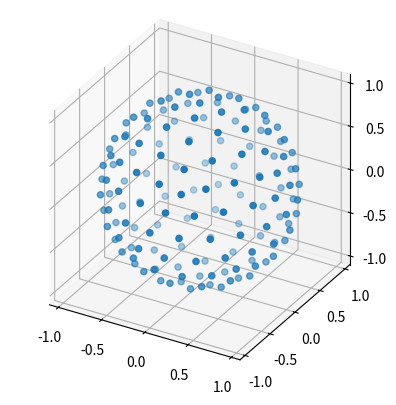

Here is the Python script that generated this plot:
from collections import defaultdict
from typing import Tuple

import numpy as np
from scipy.spatial import ConvexHull

_ico_ring_h = np.sqrt(1 / 5)
_ico_ring_r = np.sqrt(4 / 5)

class Geodesic():
    """ Points arranged pretty uniformly and regularly on a sphere"""

    #
    # Need to define an icosahedron, upon which everything else is based
    #

    _base_vertices = \
        [(0.0, 0.0, 1.0)] + \
        [(_ico_ring_r * np.cos(angle), _ico_ring_r * np.sin(angle), _ico_ring_h) for angle in
         2 * np.pi * np.arange(5) / 5] + \
        [(_ico_ring_r * np.cos(angle), _ico_ring_r * np.sin(angle), -_ico_ring_h) for angle in
         2 * np.pi * (np.arange(5) + 0.5) / 5] + \
        [(0.0, 0.0, -1.0)]

    _base_edges = [
        (0, 1),  # Top converging
        (0, 2),
        (0, 3),
        (0, 4),
        (0, 5),
        (1, 2),  # Top radial
        (2, 3),
        (3, 4),
        (4, 5),
        (5, 1),  # Middle diagonals, advanced
        (1, 6),
        (2, 7),
        (3, 8),
        (4, 9),
        (5, 10),
        (1, 10),  # Middle diagonals, delayed
        (2, 6),
        (3, 7),
        (4, 8),
        (5, 9),
        (6, 7),  # Bottom radial
        (7, 8),
        (8, 9),
        (9, 10),
        (10, 6),
        (6, 11),  # Bottom converging
        (7, 11),
        (8, 11),
        (9, 11),
        (10, 11),
    ]

    _base_triangles = [
        (0, 1, 2),  # Top cap
        (0, 2, 3),
        (0, 3, 4),
        (0, 4, 5),
        (0, 5, 1),
        (2, 1, 6),  # Top middle ring
        (3, 2, 7),
        (4, 3, 8),
        (5, 4, 9),
        (1, 5, 10),
        (6, 10, 1),  # Bottom middle ring
        (7, 6, 2),
        (8, 7, 3),
        (9, 8, 4),
        (10, 9, 5),
        (6, 7, 11),  # Bottom cap
        (7, 8, 11),
        (8, 9, 11),
        (9, 10, 11),
        (10, 6, 11)
    ]

    _cache = {}


    @staticmethod
    def points_for_division_amount(n_divisions):
        """ Get the number of points on the sphere for a given number of geodesic divisions
        by which I mean how many sections is each edge of the initial icosahedron split into
        (not how many times it is divided in half, which might be what you think given some other
        geodesic generation methods)

        Icosahedron counts as 1 division

        """

        return 10*n_divisions*n_divisions + 2



    @staticmethod
    def minimal_divisions_for_points(n_points):
        """ What division number should I use if I want at least n_points points on my geodesic

        rounded (ciel) inverse of points_for_division_amount
        """

        n_ish = np.sqrt((n_points - 2)/10)

        return int(max([1.0, np.ceil(n_ish)]))

    @staticmethod
    def by_point_count(self, n_points) -> Tuple[np.ndarray, np.ndarray]:
        """ Get point sample on a unit geodesic sphere, *at least* n_points will be returned

        Weights of each point are calculated by fractional spherical area of dual polyhedron, and total weight = 4pi
        """

        return self.by_divisions(self.minimal_divisions_for_points(n_points))

    @staticmethod
    def by_divisions(n_divisions) -> Tuple[np.ndarray, np.ndarray]:

        """ Get point sample on a unit geodesic sphere, points are creating by dividing each
        face of an icosahedron into smaller triangles so that each edge is split into n_divisions pieces

        Weights of each point are calculated by fractional spherical area of dual polyhedron, and total weight = 4pi
        """

        # Check cache for pre-existing data
        if n_divisions in Geodesic._cache:
            return Geodesic._cache[n_divisions]


        #
        # Main bit: We have to treat faces, edges and vertices individually to avoid duplicate points
        #

        # Original vertices will become new vertices
        points = [np.array(p) for p in Geodesic._base_vertices]

        # Iterate over edges
        for i, j in Geodesic._base_edges:
            p1 = np.array(Geodesic._base_vertices[i])
            p2 = np.array(Geodesic._base_vertices[j])

            delta = (p2 - p1) / n_divisions

            for a in range(1, n_divisions):
                new_point = p1 + a*delta
                new_point /= np.sqrt(np.sum(new_point ** 2))

                points.append(new_point)


        # Iterate over faces need to, and add divsions
        for i, j, k in Geodesic._base_triangles:
            p1 = np.array(Geodesic._base_vertices[i])
            p2 = np.array(Geodesic._base_vertices[j])
            p3 = np.array(Geodesic._base_vertices[k])

            d1 = p1 - p3
            d2 = p2 - p3

            # Division of the shape, just fill in the inside
            for a_plus_b in range(1, n_divisions):
                for a in range(1, a_plus_b):

                    b = a_plus_b - a

                    new_point = p3 + d1*(a / n_divisions) + d2*(b / n_divisions)
                    new_point /= np.sqrt(np.sum(new_point**2))

                    points.append(new_point)

        points = np.array(points)

        weights = Geodesic._calculate_weights(points)


        # Cache the data
        Geodesic._cache[n_divisions] = (points, weights)

        return points, weights

    @staticmethod
    def _calculate_weights(points) -> np.ndarray:
        """
        Calculate the anular area associated with each point
        """

        z = np.array([0.0, 0.0, 1.0]) # Used in area calculation

        # Calculate convex hull to get the triangles, because it's easy
        hull = ConvexHull(points)

        centroids = []

        # Dictionary to track which centroids are associated with each point
        point_to_centroid = defaultdict(list)

        # calculate centroid, lets not check for correct hull data, as nothing is user
        # facing, and has a reliably triangular and convex input
        for centroid_index, simplex in enumerate(hull.simplices):
            p1 = points[simplex[0], :]
            p2 = points[simplex[1], :]
            p3 = points[simplex[2], :]

            centroid = p1 + p2 + p3
            centroid /= np.sqrt(np.sum(centroid**2))

            centroids.append(centroid)

            point_to_centroid[simplex[0]].append(centroid_index)
            point_to_centroid[simplex[1]].append(centroid_index)
            point_to_centroid[simplex[2]].append(centroid_index)

        # Find the area of the spherical polygon associated with each point
        # 1) get the associated centroids
        # 2) order them to allow the identification of triangles
        # 3) for each triangle [point, centroid_i, centroid_i+1], calculate the area

        areas = []
        for point_index, point in enumerate(points):

            # 1) Get centroids
            centroid_indices = point_to_centroid[point_index]
            centroid_points = [centroids[i] for i in centroid_indices]

            n_centroids = len(centroid_indices)


            # 2) Order them around the point
            rotation = Geodesic._rotation_matrix_to_z_vector(point)

            centroid_points = [np.matmul(rotation, centroid) for centroid in centroid_points]

            centroid_points = sorted(centroid_points, key=lambda x: np.arctan2(x[0], x[1])) # Any angle in x,y will do


            # 3) Calculate areas
            area = 0
            for i in range(n_centroids):
                p1 = centroid_points[i]
                p2 = centroid_points[(i+1)%n_centroids]

                area += 2 * np.abs(
                    np.arctan2(
                        np.cross(p1, p2)[2],
                        1 + np.dot(p1, p2) + p1[2] + p2[2]))

            areas.append(area)

        return np.array(areas)


    @staticmethod
    def _rotation_matrix_to_z_vector(point_on_sphere: np.ndarray) -> np.ndarray:
        """ Calculate *a* rotation matrix that moves a given point onto the z axis"""

        # Find the rotation around the x axis
        y = point_on_sphere[1]
        z = point_on_sphere[2]

        x_angle = np.arctan2(y, z)

        c = np.cos(x_angle)
        s = np.sin(x_angle)

        m1 = np.array([
            [1, 0, 0],
            [0, c, -s],
            [0, s, c]])

        # apply rotation to point
        new_point = np.matmul(m1, point_on_sphere)

        # find the rotation about the y axis for this new point
        x = new_point[0]
        z = new_point[2]

        y_angle = np.arctan2(x, z)

        c = np.cos(y_angle)
        s = np.sin(y_angle)

        m2 = np.array([
            [c, 0, -s],
            [0, 1, 0],
            [s, 0, c]])

        return np.matmul(m2, m1)


class GeodesicDivisions:
    """ Use this so that the GUI program gives geodesic divisions box, rather than a plain int one"""


if __name__ == "__main__":

    """ Shows a point sample"""

    import matplotlib.pyplot as plt

    fig = plt.figure()
    ax = fig.add_subplot(projection='3d')

    points, weights = Geodesic.by_divisions(4)
    ax.scatter(points[:,0], points[:,1], points[:,2])

    ax.set_xlim3d([-1.1, 1.1])
    ax.set_ylim3d([-1.1, 1.1])
    ax.set_zlim3d([-1.1, 1.1])

    ax.set_box_aspect([1,1,1])
    ax.set_proj_type('ortho')

    plt.show()